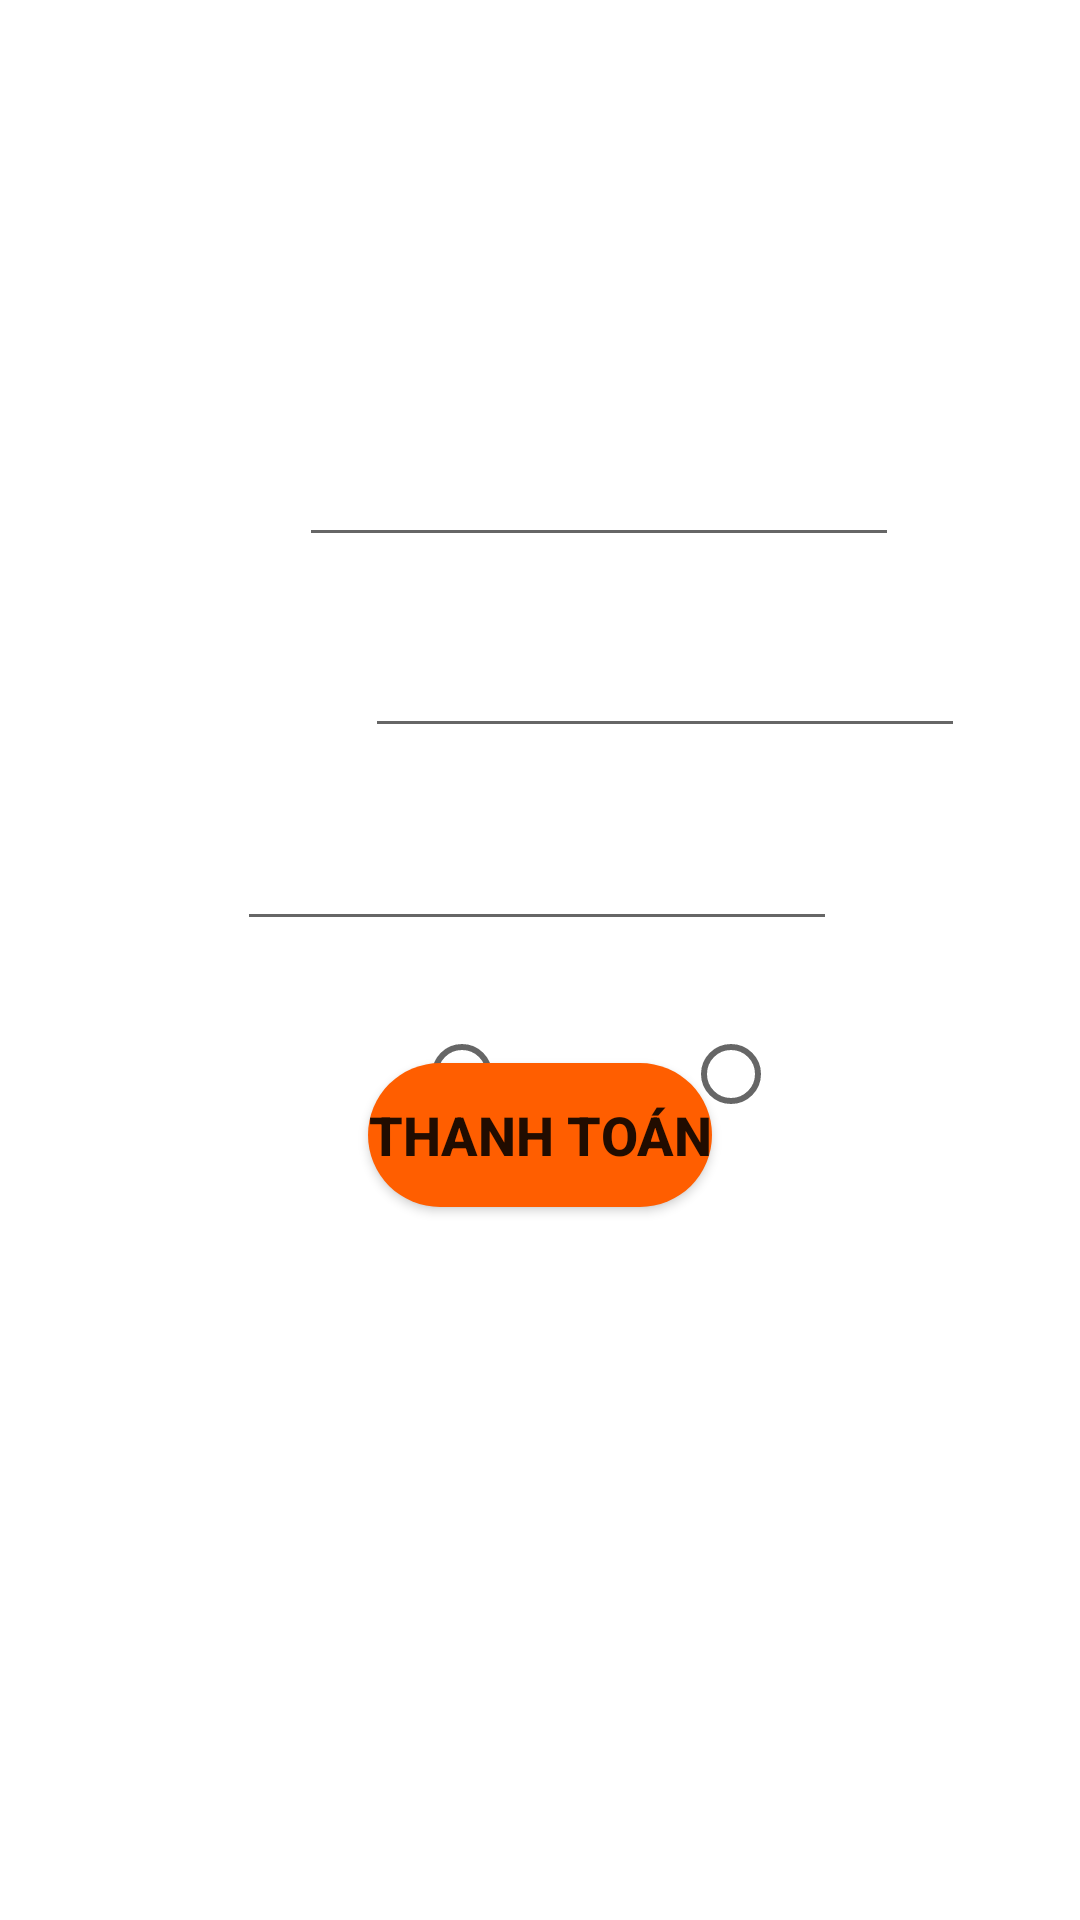

Android layout source for this screen:
<!-- AndroidManifest.xml: application theme Theme.FoodOrder -->
<!-- res/layout/activity_checkout.xml -->
<?xml version="1.0" encoding="utf-8"?>
<androidx.constraintlayout.widget.ConstraintLayout xmlns:android="http://schemas.android.com/apk/res/android"
    xmlns:app="http://schemas.android.com/apk/res-auto"
    xmlns:tools="http://schemas.android.com/tools"
    android:layout_width="match_parent"
    android:layout_height="match_parent"
    android:background="@drawable/background_intro"
    tools:context=".CheckoutActivity">

    <RadioGroup
        android:layout_width="wrap_content"
        android:layout_height="wrap_content"
        android:orientation="horizontal"
        app:layout_constraintBottom_toBottomOf="@+id/textView20"
        app:layout_constraintStart_toEndOf="@+id/textView20"
        app:layout_constraintTop_toTopOf="@+id/textView20">

        <RadioButton
            android:id="@+id/cash"
            android:layout_width="wrap_content"
            android:layout_height="wrap_content"
            android:layout_marginStart="3dp"
            android:text="Tiền mặt"
            android:textColor="#FFFFFF" />

        <RadioButton
            android:id="@+id/atm"
            android:layout_width="wrap_content"
            android:layout_height="wrap_content"
            android:layout_marginStart="3dp"
            android:text="Thẻ ATM"
            android:textColor="#FFFFFF" />
    </RadioGroup>

    <Button
        android:id="@+id/btnThanhToan"
        android:layout_width="wrap_content"
        android:layout_height="wrap_content"
        android:background="@drawable/orange_button"
        android:text="Thanh toán"
        android:onClick="activity_notice_thanh_toan"
        android:textSize="18sp"
        android:textStyle="bold"
        app:layout_constraintBottom_toBottomOf="parent"
        app:layout_constraintEnd_toEndOf="parent"
        app:layout_constraintStart_toStartOf="parent"
        app:layout_constraintTop_toBottomOf="@+id/textView10" />

    <TextView
        android:id="@+id/textView20"
        android:layout_width="wrap_content"
        android:layout_height="wrap_content"
        android:layout_marginTop="40dp"
        android:text="Thanh toán bằng"
        android:textColor="#FFFFFF"
        android:textSize="18sp"
        android:textStyle="bold"
        app:layout_constraintStart_toStartOf="@+id/textView18"
        app:layout_constraintTop_toBottomOf="@+id/textView18" />

    <TextView
        android:id="@+id/textView18"
        android:layout_width="wrap_content"
        android:layout_height="wrap_content"
        android:layout_marginTop="40dp"
        android:text="Địa chỉ"
        android:textColor="#FFFFFF"
        android:textSize="18sp"
        android:textStyle="bold"
        app:layout_constraintStart_toStartOf="@+id/textView16"
        app:layout_constraintTop_toBottomOf="@+id/textView16" />

    <TextView
        android:id="@+id/textView16"
        android:layout_width="wrap_content"
        android:layout_height="wrap_content"
        android:layout_marginTop="40dp"
        android:text="Số điện thoại"
        android:textColor="#FFFFFF"
        android:textSize="18sp"
        android:textStyle="bold"
        app:layout_constraintStart_toStartOf="@+id/textView14"
        app:layout_constraintTop_toBottomOf="@+id/textView14" />

    <TextView
        android:id="@+id/textView10"
        android:layout_width="wrap_content"
        android:layout_height="wrap_content"
        android:layout_marginTop="70dp"
        android:text="Thanh Toán"
        android:textStyle="bold"
        android:textColor="#FFFFFF"
        android:textSize="35sp"
        app:layout_constraintEnd_toEndOf="parent"
        app:layout_constraintStart_toStartOf="parent"
        app:layout_constraintTop_toTopOf="parent" />

    <TextView
        android:id="@+id/textView14"
        android:layout_width="wrap_content"
        android:layout_height="wrap_content"
        android:layout_marginTop="36dp"
        android:text="Họ và tên"
        android:textColor="#FFFFFF"
        android:textSize="18sp"
        android:textStyle="bold"
        app:layout_constraintTop_toBottomOf="@+id/textView10"
        tools:layout_editor_absoluteX="36dp" />

    <EditText
        android:id="@+id/isname"
        android:layout_width="200dp"
        android:layout_height="wrap_content"
        android:layout_marginStart="24dp"
        android:inputType="textPersonName"
        android:padding="10dp"
        android:textColor="#636161"
        android:textColorHint="#D8D4D4"
        android:textSize="15sp"
        android:textStyle="italic"
        app:layout_constraintBottom_toBottomOf="@+id/textView14"
        app:layout_constraintStart_toEndOf="@+id/textView14"
        app:layout_constraintTop_toTopOf="@+id/textView14"
        app:layout_constraintVertical_bias="0.45999998" />

    <EditText
        android:id="@+id/isphone"
        android:layout_width="200dp"
        android:layout_height="wrap_content"
        android:layout_marginStart="16dp"
        android:inputType="number"
        android:padding="10dp"
        android:textColor="#636161"
        android:textColorHint="#D8D4D4"
        android:textSize="15sp"
        android:textStyle="italic"
        app:layout_constraintBottom_toBottomOf="@+id/textView16"
        app:layout_constraintStart_toEndOf="@+id/textView16"
        app:layout_constraintTop_toTopOf="@+id/textView16" />

    <EditText
        android:id="@+id/isaddress"
        android:layout_width="200dp"
        android:layout_height="wrap_content"
        android:layout_marginStart="24dp"
        android:inputType="text"
        android:padding="10dp"
        android:textColor="#636161"
        android:textColorHint="#D8D4D4"
        android:textSize="15sp"
        android:textStyle="italic"
        app:layout_constraintBottom_toBottomOf="@+id/textView18"
        app:layout_constraintStart_toEndOf="@+id/textView18"
        app:layout_constraintTop_toTopOf="@+id/textView18" />


</androidx.constraintlayout.widget.ConstraintLayout>
<!-- resources referenced by this layout -->
<resources>
  <!-- drawable orange_button (drawable) -->
  <?xml version="1.0" encoding="utf-8"?>
  <selector xmlns:android="http://schemas.android.com/apk/res/android">
      <item>
          <shape android:shape="rectangle">
              <solid android:color="#ff5e00"></solid>
              <corners android:radius="50dp"></corners>
          </shape>
      </item>
  </selector>
  <style name="Theme.FoodOrder" parent="Theme.MaterialComponents.DayNight.NoActionBar">
          
          <item name="colorPrimary">#ff5e00</item>
          <item name="colorPrimaryVariant">#ff5e00</item>
          <item name="colorOnPrimary">@color/white</item>
          
          <item name="colorSecondary">@color/teal_200</item>
          <item name="colorSecondaryVariant">@color/teal_700</item>
          <item name="colorOnSecondary">@color/black</item>
          
          <item name="android:statusBarColor">?attr/colorPrimaryVariant</item>
          
      </style>
  <!-- not gathered from this repository: default colours our renderer supplied (Android Studio template values) -->
  <color name="teal_200">#FF03DAC5</color>
  <color name="teal_700">#FF018786</color>
  <color name="black">#FF000000</color>
  <color name="white">#FFFFFFFF</color>
</resources>
